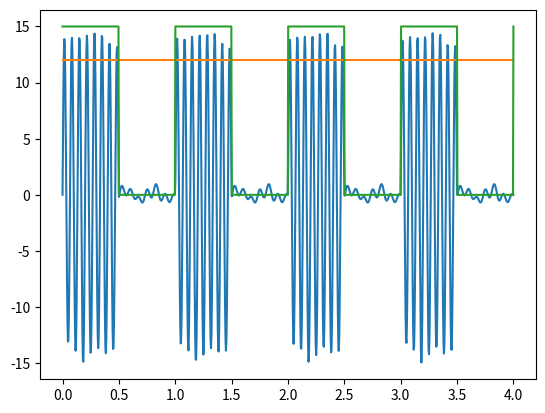

Reproduce this figure in Python.
import matplotlib.pyplot as plt
import numpy as np
from random import randint as rd
from scipy import signal

t = np.linspace(0, 4, 1000, endpoint=True)

son = 14*np.sin(2*np.pi*15*t)
square = 0.5*(signal.square(2*np.pi*t)+1)
noise1 =   2*np.sin(2*np.pi*4*t)
noise2 =   1*np.sin(2*np.pi*10*t+100)
noise3 =   1*np.sin(2*np.pi*13*t+3)
noise4 =   1*np.cos(2*np.pi*13*t+20)
trans = son*square + 0.2*(noise1 +noise2 + noise3 + noise4)
detect_crete = 11 + np.sin(t)/np.sin(t)

post_prod = 15*square

plt.figure(1)


plt.plot(t, trans)
plt.plot(t, detect_crete)
plt.plot(t, post_prod)
plt.show()
